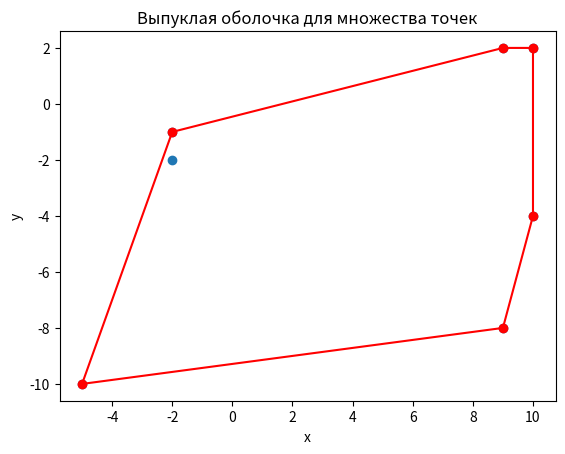

Reproduce this figure in Python.
import matplotlib.pyplot as plt

# Определяем функцию для вычисления угла поворота
def orientation(p, q, r):
    """ Возвращает положительное значение, если поворот против часовой стрелки,
        отрицательное значение - по часовой стрелке, и 0 если они коллинеарны.
    """
    return (q[1] - p[1]) * (r[0] - q[0]) - (q[0] - p[0]) * (r[1] - q[1])

# Функция для построения выпуклой оболочки
def convex_hull(points):
    # Сначала найдем самую нижнюю точку (или самую левую при равенстве Y)
    points = sorted(points)
    lower = []
    for p in points:
        while len(lower) >= 2 and orientation(lower[-2], lower[-1], p) <= 0:
            lower.pop()
        lower.append(p)
    
    upper = []
    for p in reversed(points):
        while len(upper) >= 2 and orientation(upper[-2], upper[-1], p) <= 0:
            upper.pop()
        upper.append(p)
    
    # Конкатенируем нижнюю и верхнюю цепи для получения полного контура
    return lower[:-1] + upper[:-1]

# Задаем координаты точек
points = [
    (9, -8), 
    (10, -4), 
    (10, 2), 
    (-2, -1), 
    (9, 2), 
    (-2, -2), 
    (-5, -10)
]

# Получаем выпуклую оболочку
hull = convex_hull(points)

# Визуализация точек и выпуклой оболочки
plt.plot([p[0] for p in points], [p[1] for p in points], 'o')
hull_points = hull + [hull[0]]  # Замыкаем контур
plt.plot([p[0] for p in hull_points], [p[1] for p in hull_points], 'r-')

# Отметим вершины выпуклой оболочки
for p in hull:
    plt.plot(p[0], p[1], 'ro')

plt.xlabel('x')
plt.ylabel('y')
plt.title('Выпуклая оболочка для множества точек')
plt.show()
